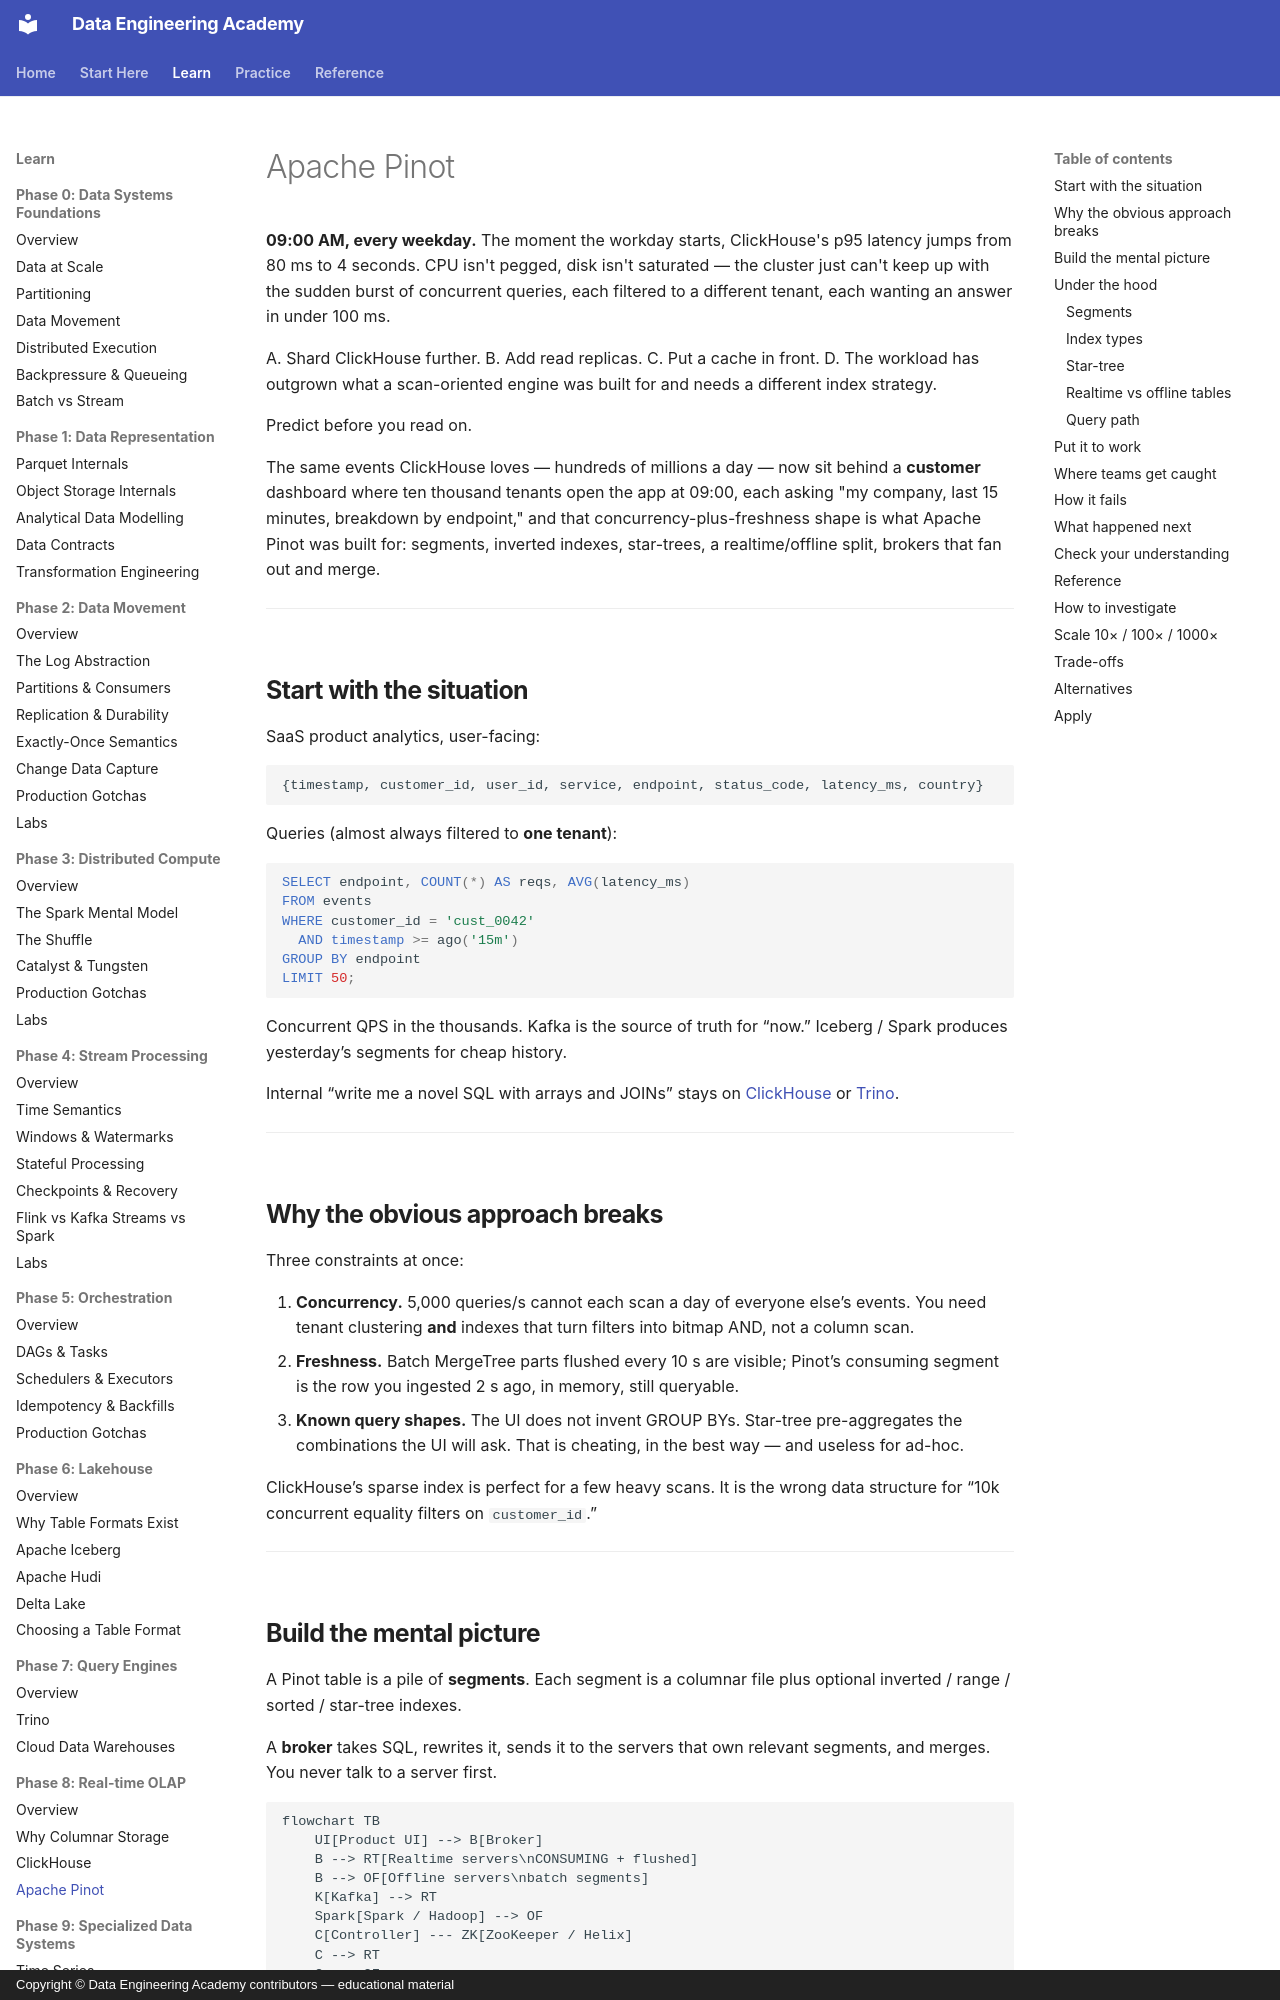

repository: sanketn26/data-engineering · page: olap/pinot/index.html · generator: mkdocs · copyright: Copyright © Data Engineering Academy contributors — educational material

---
description: How Apache Pinot's segments, star-tree indexes, and realtime ingestion serve thousands of concurrent per-tenant dashboard queries.
---

# Apache Pinot

**09:00 AM, every weekday.** The moment the workday starts, ClickHouse's p95 latency jumps from 80 ms to 4 seconds. CPU isn't pegged, disk isn't saturated — the cluster just can't keep up with the sudden burst of concurrent queries, each filtered to a different tenant, each wanting an answer in under 100 ms.

A. Shard ClickHouse further.
B. Add read replicas.
C. Put a cache in front.
D. The workload has outgrown what a scan-oriented engine was built for and
   needs a different index strategy.

Predict before you read on.

The same events ClickHouse loves — hundreds of millions a day — now sit behind a **customer** dashboard where ten thousand tenants open the app at 09:00, each asking "my company, last 15 minutes, breakdown by endpoint," and that concurrency-plus-freshness shape is what Apache Pinot was built for: segments, inverted indexes, star-trees, a realtime/offline split, brokers that fan out and merge.

---

## Start with the situation { #use-case }

SaaS product analytics, user-facing:

```text
{timestamp, customer_id, user_id, service, endpoint, status_code, latency_ms, country}
```

Queries (almost always filtered to **one tenant**):

```sql
SELECT endpoint, COUNT(*) AS reqs, AVG(latency_ms)
FROM events
WHERE customer_id = 'cust_0042'
  AND timestamp >= ago('15m')
GROUP BY endpoint
LIMIT 50;
```

Concurrent QPS in the thousands. Kafka is the source of truth for “now.” Iceberg / Spark produces yesterday’s segments for cheap history.

Internal “write me a novel SQL with arrays and JOINs” stays on [ClickHouse](clickhouse.md) or [Trino](../query-engines/trino.md).

---

## Why the obvious approach breaks { #why-this-is-hard }

Three constraints at once:

1. **Concurrency.** 5,000 queries/s cannot each scan a day of everyone else’s events. You need tenant clustering **and** indexes that turn filters into bitmap AND, not a column scan.
2. **Freshness.** Batch MergeTree parts flushed every 10 s are visible; Pinot’s consuming segment is the row you ingested 2 s ago, in memory, still queryable.
3. **Known query shapes.** The UI does not invent GROUP BYs. Star-tree pre-aggregates the combinations the UI will ask. That is cheating, in the best way — and useless for ad-hoc.

ClickHouse’s sparse index is perfect for a few heavy scans. It is the wrong data structure for “10k concurrent equality filters on `customer_id`.”

---
